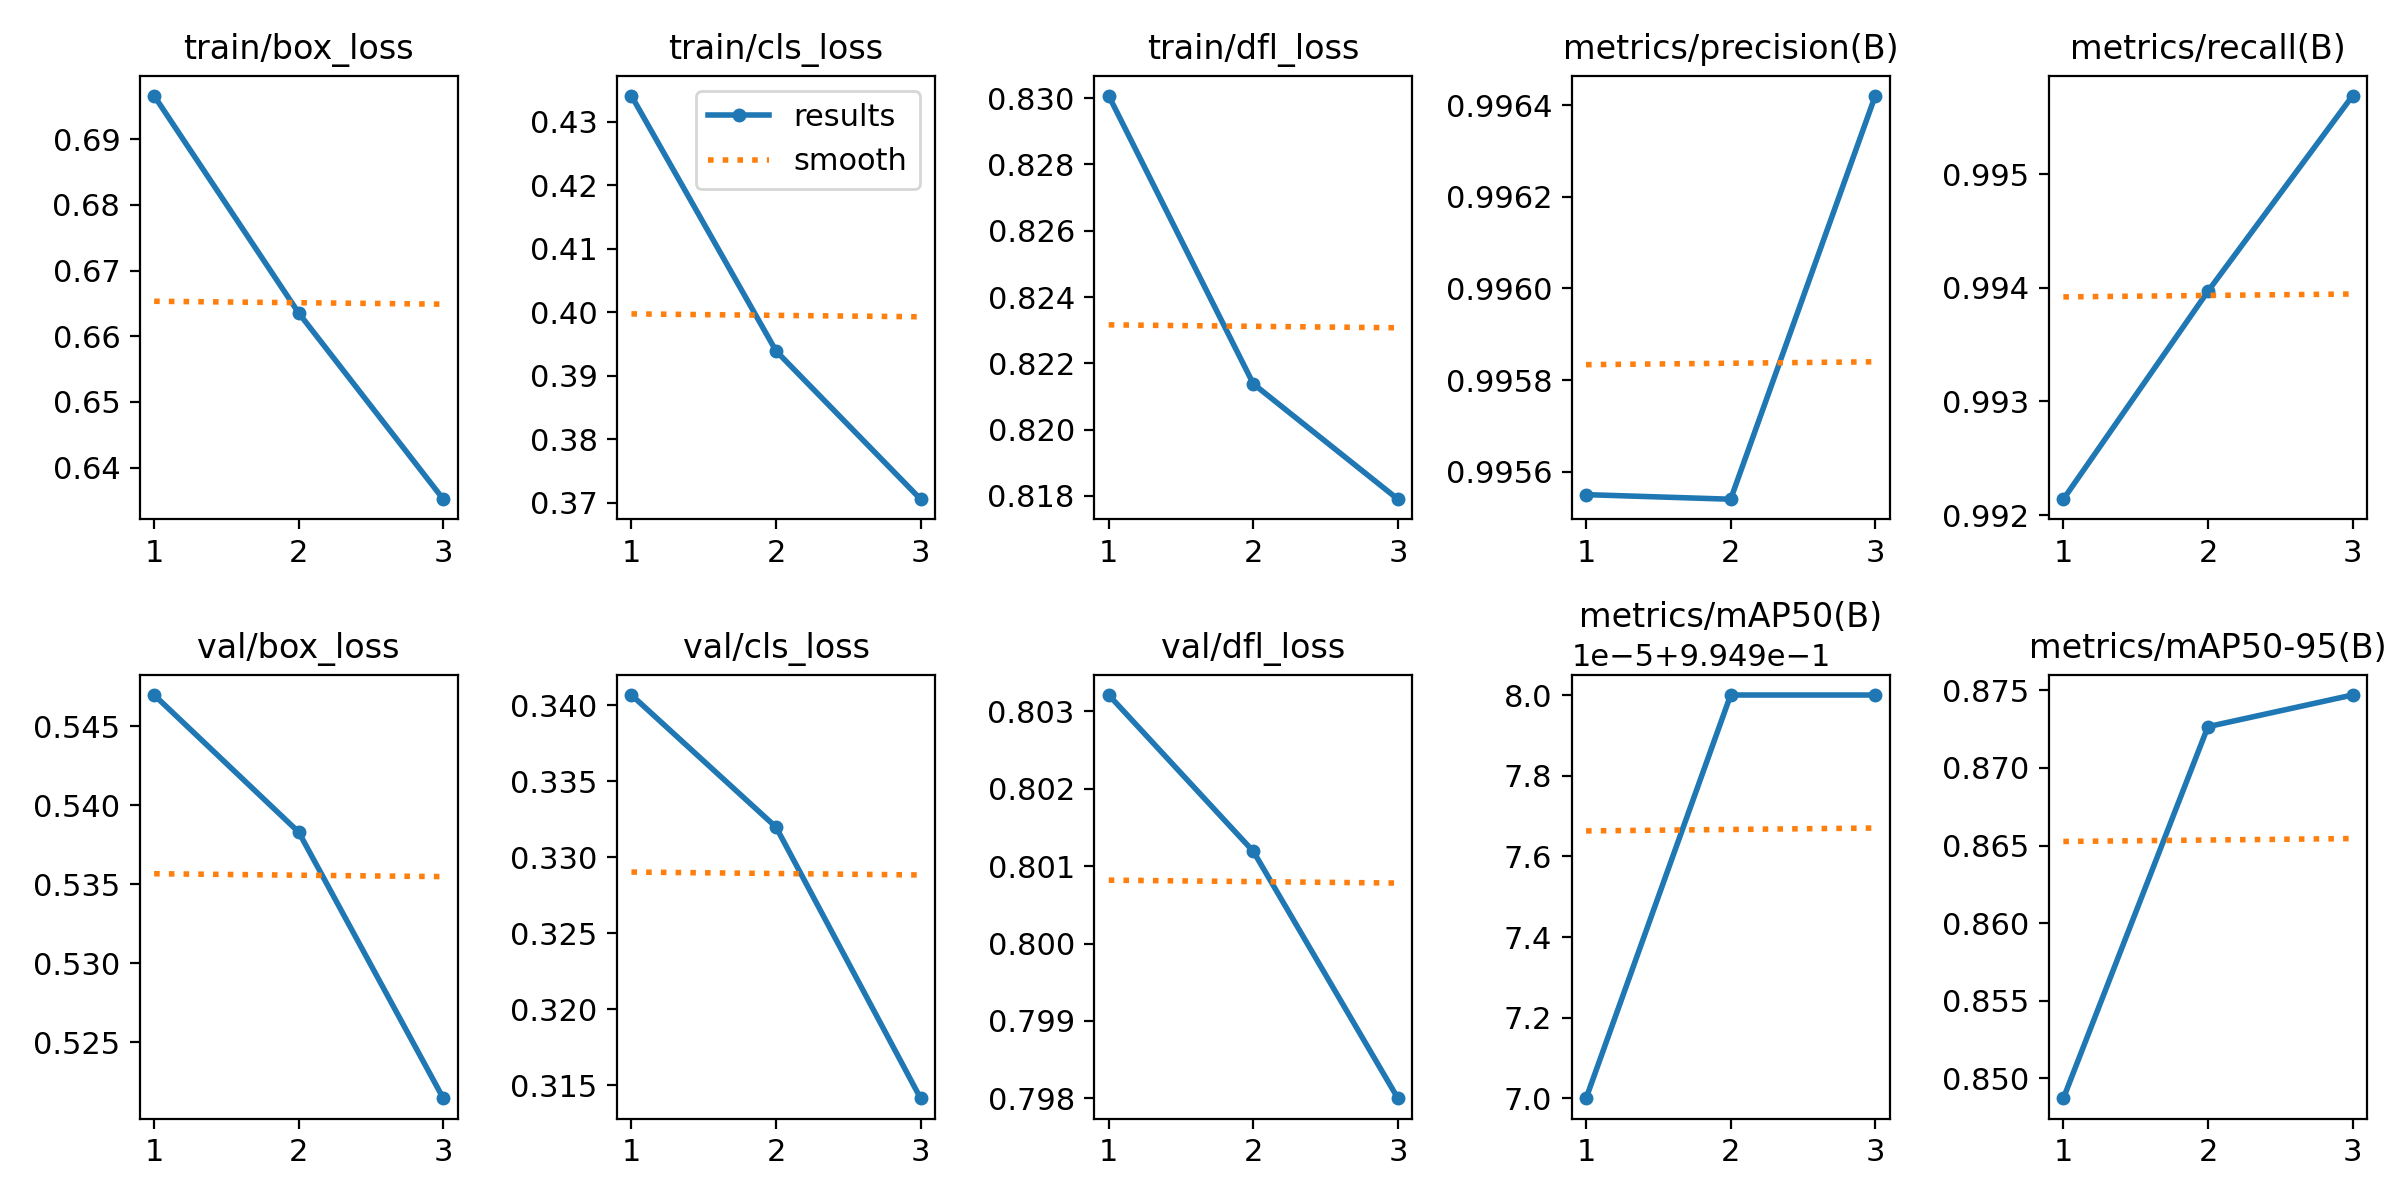

Data behind this chart, as committed beside it:
epoch, train/box_loss, train/cls_loss, train/dfl_loss, metrics/precision(B), metrics/recall(B), metrics/mAP50(B), metrics/mAP50-95(B), val/box_loss, val/cls_loss, val/dfl_loss, lr/pg0, lr/pg1, lr/pg2
1, 0.6966, 0.4341, 0.8301, 0.9956, 0.9921, 0.995, 0.8487, 0.547, 0.3407, 0.8032, 0.000663, 0.000663, 0.000663
2, 0.6635, 0.3939, 0.8214, 0.9955, 0.994, 0.995, 0.8727, 0.5383, 0.332, 0.8012, 0.0008909, 0.0008909, 0.0008909
3, 0.6352, 0.3705, 0.8179, 0.9964, 0.9957, 0.995, 0.8747, 0.5214, 0.3141, 0.798, 0.0006787, 0.0006787, 0.0006787
